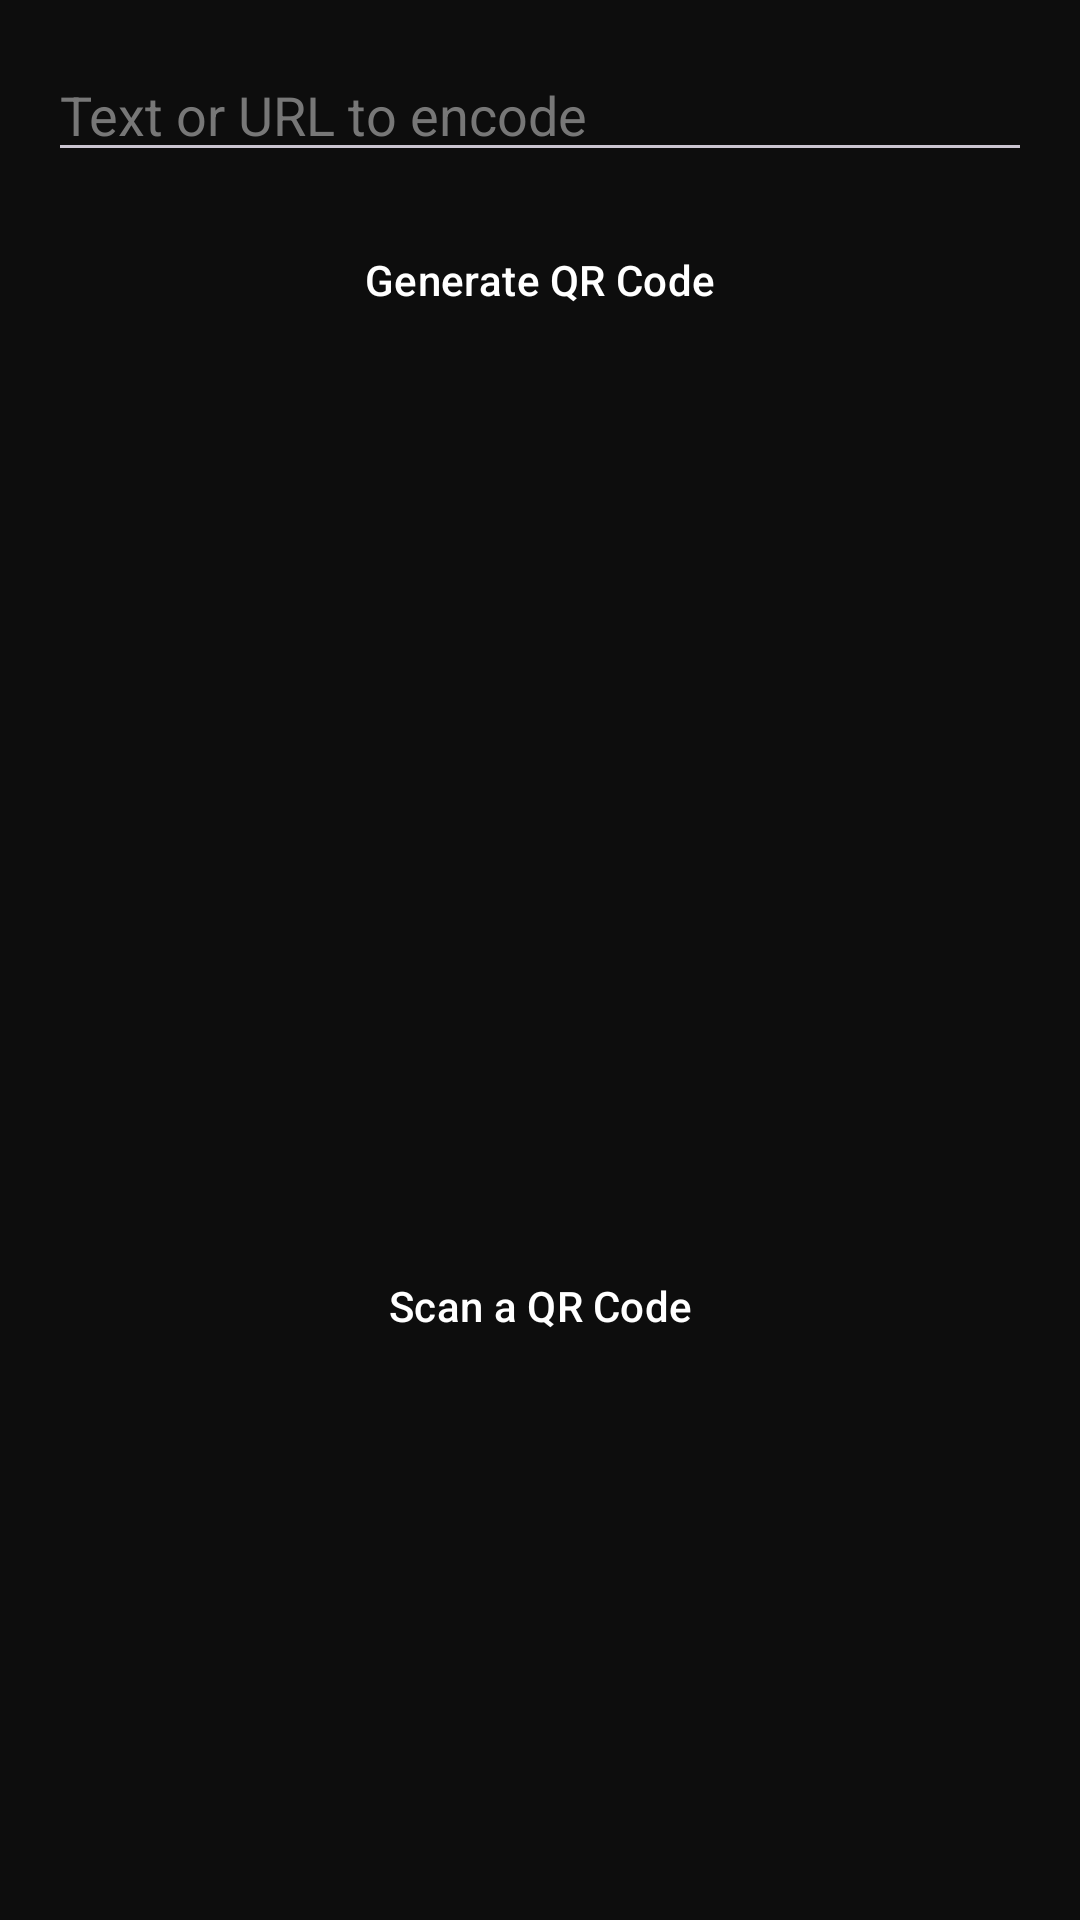

Here is an Android app screen rendered from its layout file. Give the layout XML and the strings, colors and styles it references.
<!-- AndroidManifest.xml: application theme Theme.TommyArena -->
<!-- res/layout/activity_qr_code.xml -->
<?xml version="1.0" encoding="utf-8"?>
<LinearLayout xmlns:android="http://schemas.android.com/apk/res/android"
    android:layout_width="match_parent"
    android:layout_height="match_parent"
    android:orientation="vertical"
    android:background="@color/background_dark"
    android:padding="16dp">

    <EditText
        android:id="@+id/qrInput"
        android:layout_width="match_parent"
        android:layout_height="wrap_content"
        android:hint="Text or URL to encode"
        android:textColor="@color/text_light"
        android:textColorHint="#777777" />

    <Button
        android:id="@+id/btnGenerate"
        style="@style/ToolButton"
        android:text="Generate QR Code"
        android:layout_marginTop="12dp" />

    <ImageView
        android:id="@+id/qrImage"
        android:layout_width="240dp"
        android:layout_height="240dp"
        android:layout_gravity="center"
        android:layout_marginTop="20dp" />

    <Button
        android:id="@+id/btnScan"
        style="@style/ToolButton"
        android:text="Scan a QR Code"
        android:layout_marginTop="24dp" />

    <TextView
        android:id="@+id/scanResultText"
        android:layout_width="wrap_content"
        android:layout_height="wrap_content"
        android:textColor="@color/purple_primary"
        android:textSize="16sp"
        android:layout_marginTop="12dp" />

</LinearLayout>
<!-- resources referenced by this layout -->
<resources>
  <color name="background_dark">#0D0D0D</color>
  <color name="purple_primary">#7B2FF7</color>
  <color name="text_light">#FFFFFF</color>
  <style name="ToolButton" parent="Widget.Material3.Button">
          <item name="android:layout_width">match_parent</item>
          <item name="android:layout_height">wrap_content</item>
          <item name="android:layout_marginBottom">10dp</item>
          <item name="android:textAllCaps">false</item>
          <item name="backgroundTint">@color/purple_dark</item>
          <item name="android:textColor">@color/text_light</item>
          <item name="cornerRadius">10dp</item>
      </style>
  <style name="Theme.TommyArena" parent="Theme.Material3.Dark.NoActionBar">
          <item name="colorPrimary">@color/purple_primary</item>
          <item name="colorPrimaryVariant">@color/purple_dark</item>
          <item name="colorOnPrimary">@color/text_light</item>
          <item name="android:windowBackground">@color/background_dark</item>
      </style>
  <color name="purple_dark">#2E0854</color>
</resources>
